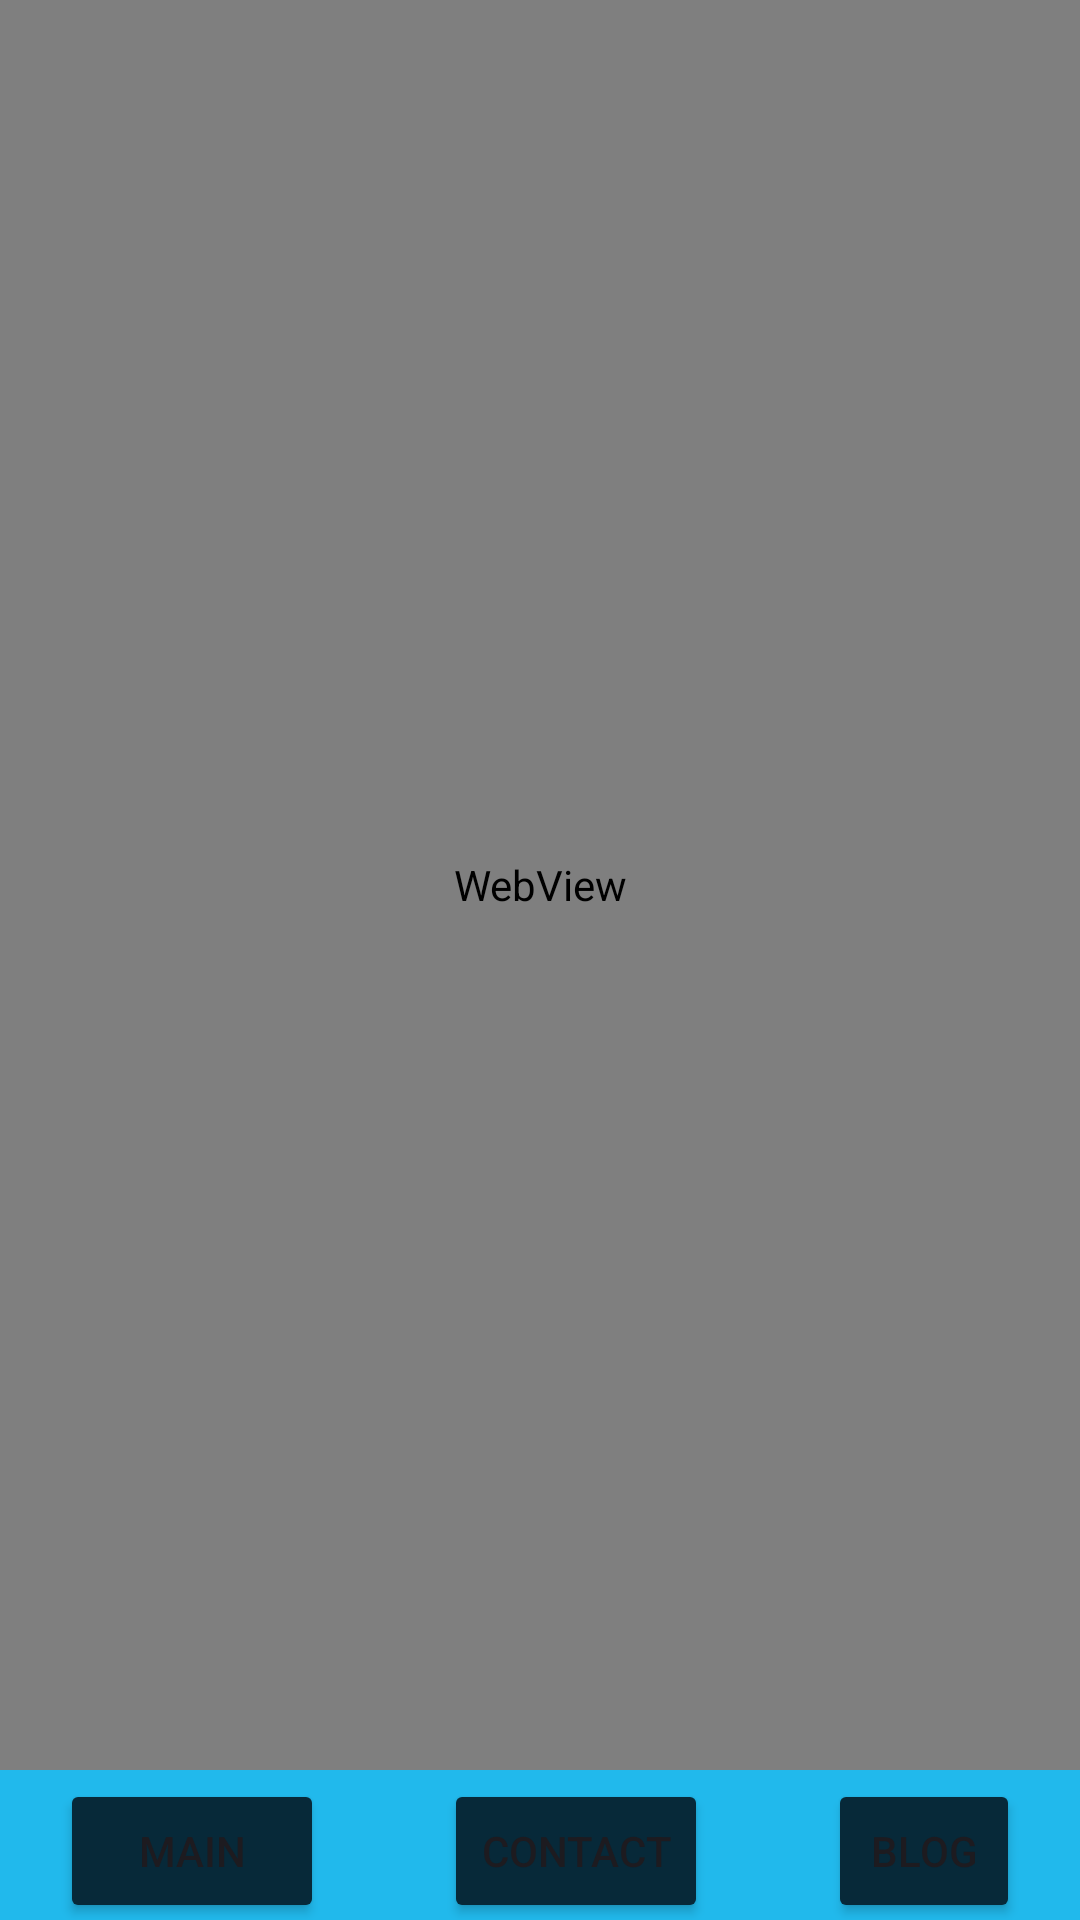

Here is an Android app screen rendered from its layout file. Give the layout XML and the strings, colors and styles it references.
<!-- AndroidManifest.xml: application theme Theme.Calculation -->
<!-- res/layout/activity_web.xml -->
<?xml version="1.0" encoding="utf-8"?>
<RelativeLayout xmlns:android="http://schemas.android.com/apk/res/android"
    xmlns:app="http://schemas.android.com/apk/res-auto"
    xmlns:tools="http://schemas.android.com/tools"
    android:layout_width="match_parent"
    android:layout_height="match_parent"
    tools:context=".WebActivity">

    <LinearLayout
        android:layout_width="match_parent"
        android:layout_height="match_parent"
        android:layout_above="@id/bottom_menu">

        <WebView
            android:id="@+id/webView"
            android:layout_width="match_parent"
            android:layout_height="match_parent">

        </WebView>






    </LinearLayout>


    <LinearLayout
        android:id="@+id/bottom_menu"
        android:layout_width="match_parent"
        android:layout_height="50dp"
        android:layout_alignParentBottom="true"
        android:orientation="horizontal"
        android:background="#21B9EC">


        <Button
            android:layout_width="wrap_content"
            android:layout_height="48dp"
            android:layout_marginHorizontal="20dp"
            android:layout_marginTop="3dp"
            android:backgroundTint="#072939"
            android:minHeight="55dp"
            android:text="Main" />

        <Button
            android:layout_width="wrap_content"
            android:layout_height="48dp"
            android:layout_marginHorizontal="20dp"
            android:layout_marginTop="3dp"
            android:backgroundTint="#072939"
            android:minHeight="55dp"
            android:text="Contact" />

        <Button
            android:id="@+id/web_button"
            android:layout_width="wrap_content"
            android:layout_height="48dp"
            android:layout_marginHorizontal="20dp"
            android:layout_marginTop="3dp"
            android:backgroundTint="#072939"
            android:minHeight="55dp"
            android:text="Blog" />



    </LinearLayout>

</RelativeLayout>
<!-- resources referenced by this layout -->
<resources>
  <style name="Theme.Calculation" parent="Base.Theme.Calculation" />
  <style name="Base.Theme.Calculation" parent="Theme.Material3.DayNight.NoActionBar">
  
          <item name="colorPrimary">@color/black</item>
          
          
      </style>
  <color name="black">#FF000000</color>
</resources>
